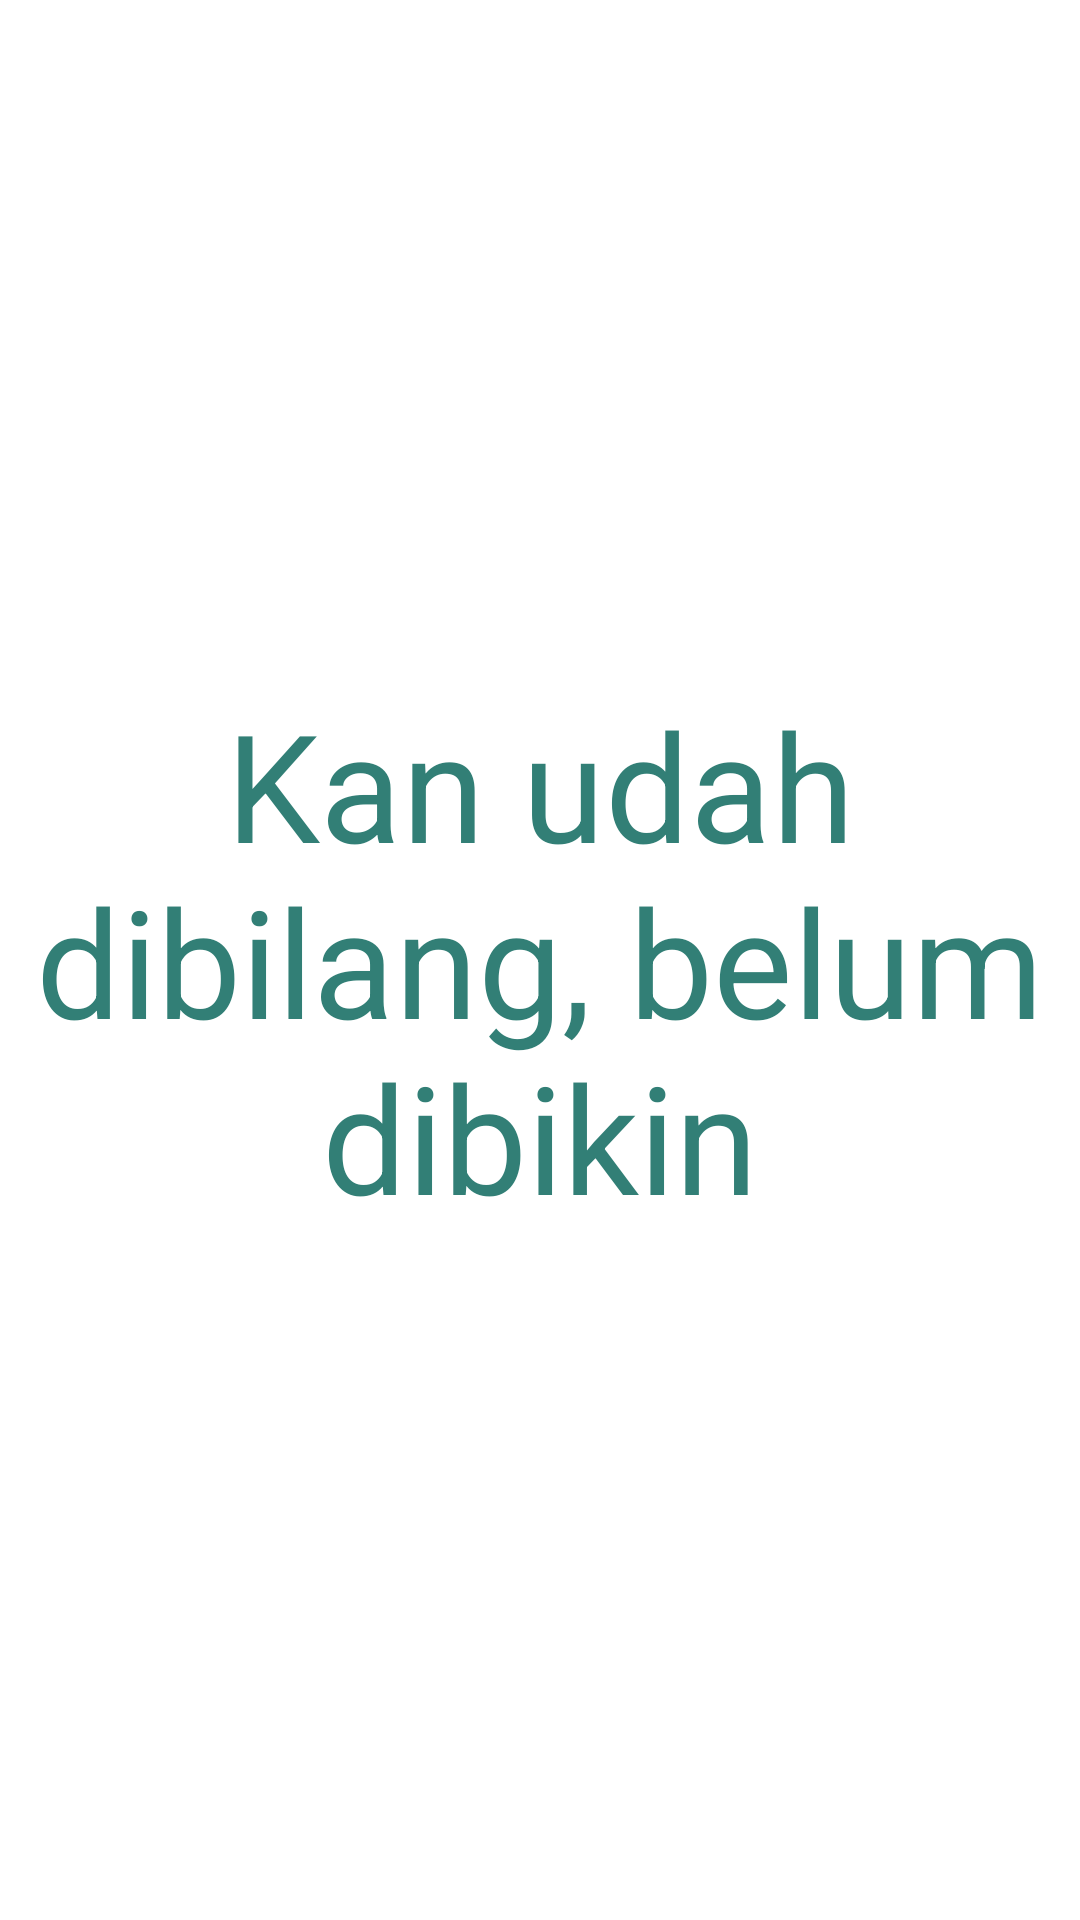

Reconstruct the res/layout file that produces this screen, plus the resources it refers to.
<!-- AndroidManifest.xml: application theme Theme.B3 -->
<!-- res/layout/fragment_profile.xml -->
<?xml version="1.0" encoding="utf-8"?>
<FrameLayout xmlns:android="http://schemas.android.com/apk/res/android"
    xmlns:tools="http://schemas.android.com/tools"
    android:layout_width="match_parent"
    android:layout_height="match_parent"
    tools:context=".fragment.ProfileFragment">

    
    <TextView
        android:layout_width="match_parent"
        android:layout_height="match_parent"
        android:text="Kan udah dibilang, belum dibikin"
        android:textColor="@color/mainColor"
        android:layout_gravity="center"
        android:gravity="center"
        android:textSize="50sp"/>

</FrameLayout>
<!-- resources referenced by this layout -->
<resources>
  <color name="mainColor">#327f76</color>
  <style name="Theme.B3" parent="Theme.MaterialComponents.Light.DarkActionBar">
          
          
          <item name="colorPrimary">@color/mainColor</item>
          <item name="colorPrimaryVariant">@color/mainColorMedium</item>
          <item name="colorOnPrimary">@color/white</item>
          
          <item name="colorSecondary">@color/mainColor</item>
          <item name="colorSecondaryVariant">@color/mainColorMedium</item>
          <item name="colorOnSecondary">@color/white</item>
          
          <item name="android:statusBarColor" tools:targetApi="l">?attr/colorPrimary</item>
      </style>
  <color name="mainColorMedium">#135b54</color>
  <color name="white">#FFFFFFFF</color>
</resources>
